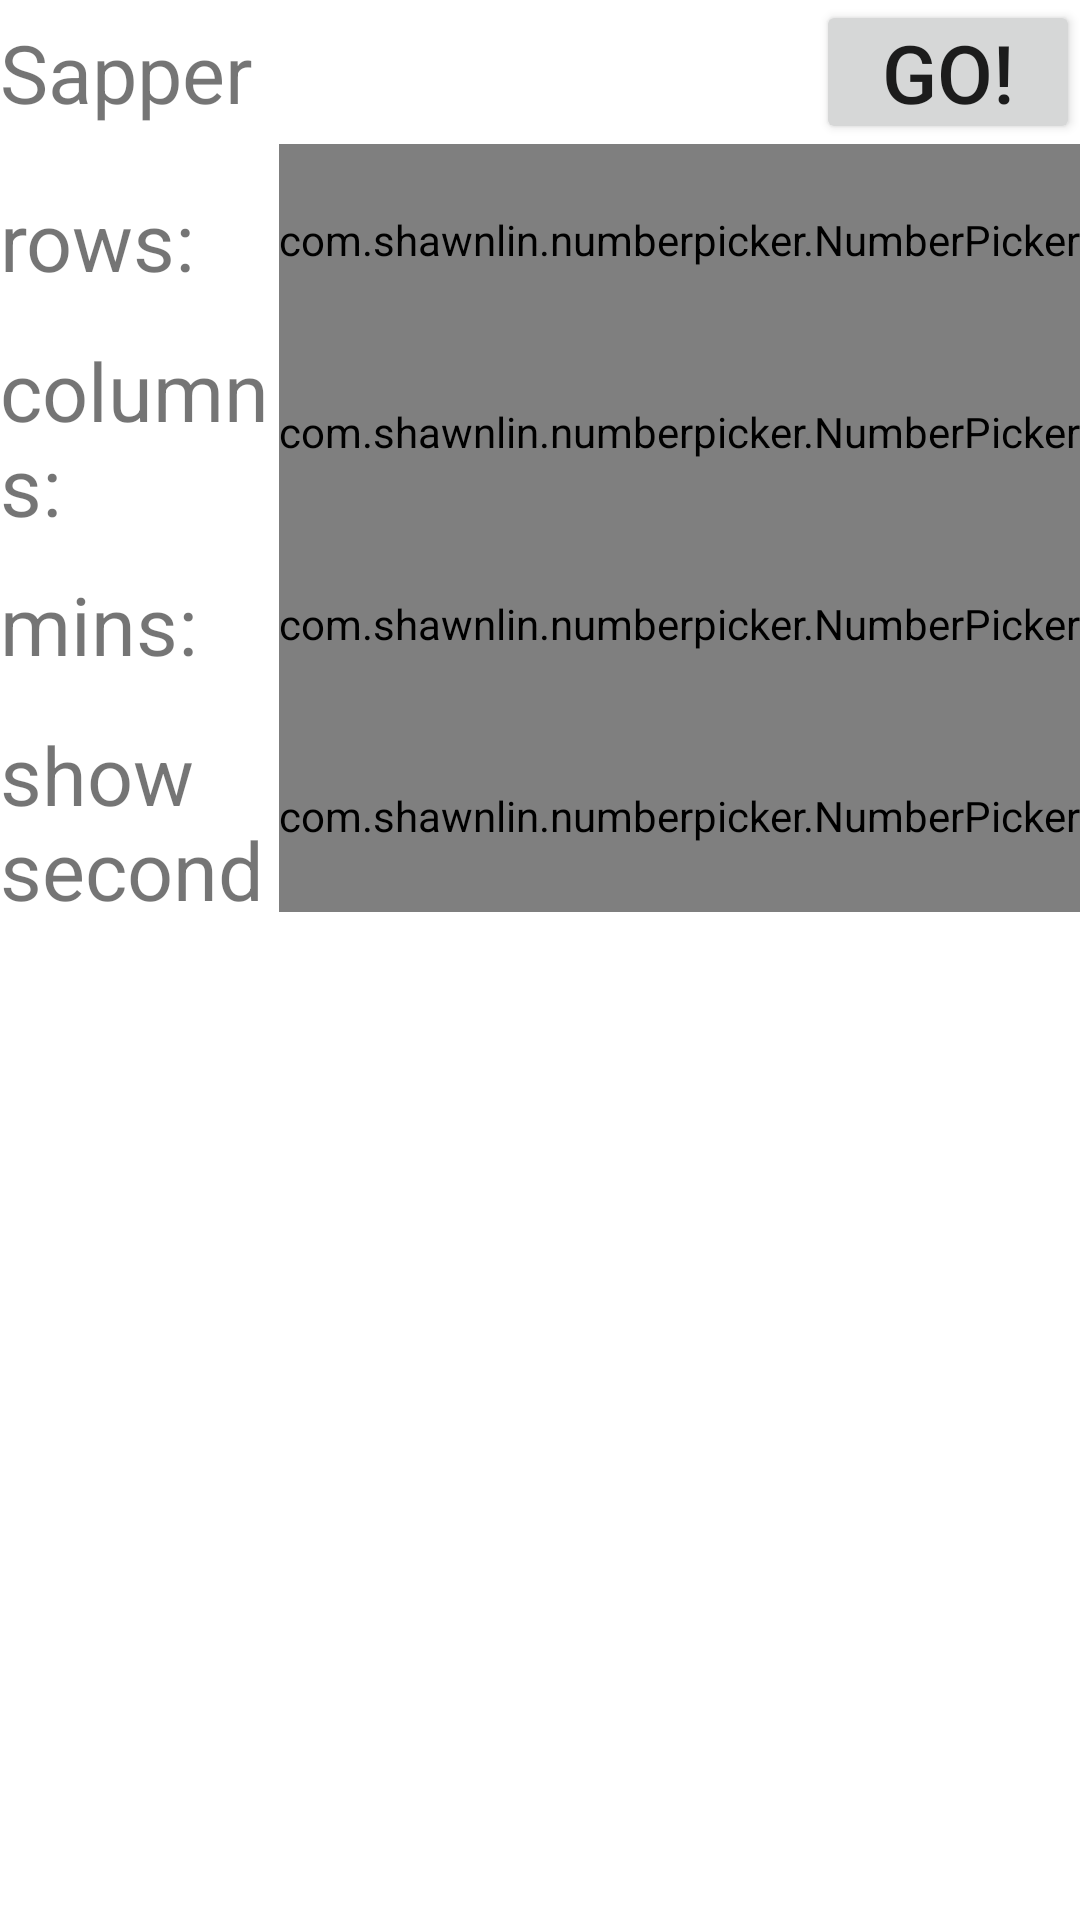

Produce the Android XML layout that renders to this screen, including the resource entries it uses.
<!-- AndroidManifest.xml: application theme Theme.Sapper -->
<!-- res/layout/activity_main.xml -->
<?xml version="1.0" encoding="utf-8"?>
<androidx.constraintlayout.widget.ConstraintLayout
    xmlns:android="http://schemas.android.com/apk/res/android"
    xmlns:app="http://schemas.android.com/apk/res-auto"
    xmlns:tools="http://schemas.android.com/tools"
    android:layout_width="match_parent"
    android:layout_height="match_parent"
    android:fitsSystemWindows="true"
    tools:context=".MainActivity">

    <LinearLayout
        android:id="@+id/titlebar_layout"
        android:layout_width="match_parent"
        android:layout_height="wrap_content"
        app:layout_constraintTop_toTopOf="parent"
        app:layout_constraintRight_toRightOf="parent"
        app:layout_constraintLeft_toLeftOf="parent"
        app:layout_constraintBottom_toTopOf="@id/parameters_scroll">

        <TextView
            android:padding="0dp"
            android:layout_weight="1"
            android:layout_width="0dp"
            android:layout_height="wrap_content"
            android:textSize="27sp"
            android:text="@string/app_name"/>

        <Button
            android:id="@+id/start_game_button"
            android:padding="0dp"
            android:layout_width="wrap_content"
            android:layout_height="wrap_content"
            android:textSize="27sp"
            android:text="@string/begin_game"/>
    </LinearLayout>


    <androidx.core.widget.NestedScrollView
        android:id="@+id/parameters_scroll"
        android:layout_width="match_parent"
        android:layout_height="0dp"
        app:layout_constraintTop_toBottomOf="@id/titlebar_layout"
        app:layout_constraintBottom_toBottomOf="parent"
        app:layout_constraintLeft_toLeftOf="parent"
        app:layout_constraintRight_toRightOf="parent">

        <GridLayout
            android:id="@+id/parameters_layout"
            android:layout_width="match_parent"
            android:layout_height="wrap_content"
            android:columnCount="2"
            android:rowCount="4">

            <TextView
                android:layout_columnWeight="1"
                android:layout_width="0dp"
                android:layout_height="64dp"
                android:textSize="27sp"
                android:gravity="start|center"
                android:text="@string/count_rows"/>

            <com.shawnlin.numberpicker.NumberPicker
                android:id="@+id/count_rows"
                android:layout_width="wrap_content"
                android:layout_height="64dp"
                android:textSize="27sp"
                app:np_orientation="horizontal"
                app:np_textColor="@color/picker_text_color"
                app:np_selectedTextColor="@color/picker_selected_text_color"
                app:np_dividerColor="@color/picker_divider_color"
                app:np_min="1"
                app:np_max="100"
                app:np_value="10"
                app:np_width="200dp"
                app:np_textSize="15sp"
                app:np_scrollerEnabled="true"
                app:np_selectedTextSize="20sp"/>

            <TextView
                android:layout_columnWeight="1"
                android:layout_width="0dp"
                android:layout_height="64dp"
                android:textSize="27sp"
                android:gravity="start|center"
                android:text="@string/count_columns"/>

            <com.shawnlin.numberpicker.NumberPicker
                android:id="@+id/count_columns"
                android:layout_width="wrap_content"
                android:layout_height="64dp"
                android:textSize="27sp"
                app:np_orientation="horizontal"
                app:np_textColor="@color/picker_text_color"
                app:np_selectedTextColor="@color/picker_selected_text_color"
                app:np_dividerColor="@color/picker_divider_color"
                app:np_min="1"
                app:np_max="100"
                app:np_value="10"
                app:np_width="200dp"
                app:np_textSize="15sp"
                app:np_scrollerEnabled="true"
                app:np_selectedTextSize="20sp"/>

            <TextView
                android:layout_columnWeight="1"
                android:layout_width="0dp"
                android:layout_height="64dp"
                android:textSize="27sp"
                android:gravity="start|center"
                android:text="@string/count_mins"/>

            <com.shawnlin.numberpicker.NumberPicker
                android:id="@+id/count_mins"
                android:layout_width="wrap_content"
                android:layout_height="64dp"
                android:textSize="27sp"
                app:np_orientation="horizontal"
                app:np_textColor="@color/picker_text_color"
                app:np_selectedTextColor="@color/picker_selected_text_color"
                app:np_dividerColor="@color/picker_divider_color"
                app:np_min="0"
                app:np_max="10000"
                app:np_value="10"
                app:np_width="200dp"
                app:np_textSize="15sp"
                app:np_scrollerEnabled="true"
                app:np_selectedTextSize="20sp"/>

            <TextView
                android:layout_columnWeight="1"
                android:layout_width="0dp"
                android:layout_height="64dp"
                android:textSize="27sp"
                android:gravity="start|center"
                android:text="@string/show_seconds"/>

            <com.shawnlin.numberpicker.NumberPicker
                android:id="@+id/show_seconds"
                android:layout_width="wrap_content"
                android:layout_height="64dp"
                android:textSize="27sp"
                app:np_orientation="horizontal"
                app:np_textColor="@color/picker_text_color"
                app:np_selectedTextColor="@color/picker_selected_text_color"
                app:np_dividerColor="@color/picker_divider_color"
                app:np_min="0"
                app:np_max="1000"
                app:np_value="0"
                app:np_width="200dp"
                app:np_textSize="15sp"
                app:np_scrollerEnabled="true"
                app:np_selectedTextSize="20sp"/>

        </GridLayout>
    </androidx.core.widget.NestedScrollView>

</androidx.constraintlayout.widget.ConstraintLayout>
<!-- resources referenced by this layout -->
<resources>
  <color name="picker_divider_color">#E0E0E0</color>
  <color name="picker_selected_text_color">#000000</color>
  <color name="picker_text_color">#333333</color>
  <string name="app_name">"Sapper"</string>
  <string name="begin_game">"GO!"</string>
  <string name="count_columns">"columns: "</string>
  <string name="count_mins">"mins: "</string>
  <string name="count_rows">"rows: "</string>
  <string name="show_seconds">"show seconds: "</string>
  <style name="Theme.Sapper" parent="Theme.MaterialComponents.DayNight.NoActionBar">
          
          <item name="colorPrimary">@color/purple_500</item>
          <item name="colorPrimaryVariant">@color/purple_700</item>
          <item name="colorOnPrimary">@color/white</item>
          
          <item name="colorSecondary">@color/teal_200</item>
          <item name="colorSecondaryVariant">@color/teal_700</item>
          <item name="colorOnSecondary">@color/black</item>
          
          <item name="android:statusBarColor">?attr/colorPrimaryVariant</item>
          
      </style>
  <color name="purple_500">#FF6200EE</color>
  <color name="purple_700">#FF3700B3</color>
  <color name="white">#FFFFFFFF</color>
  <color name="teal_200">#FF03DAC5</color>
  <color name="teal_700">#FF018786</color>
  <color name="black">#FF000000</color>
</resources>
